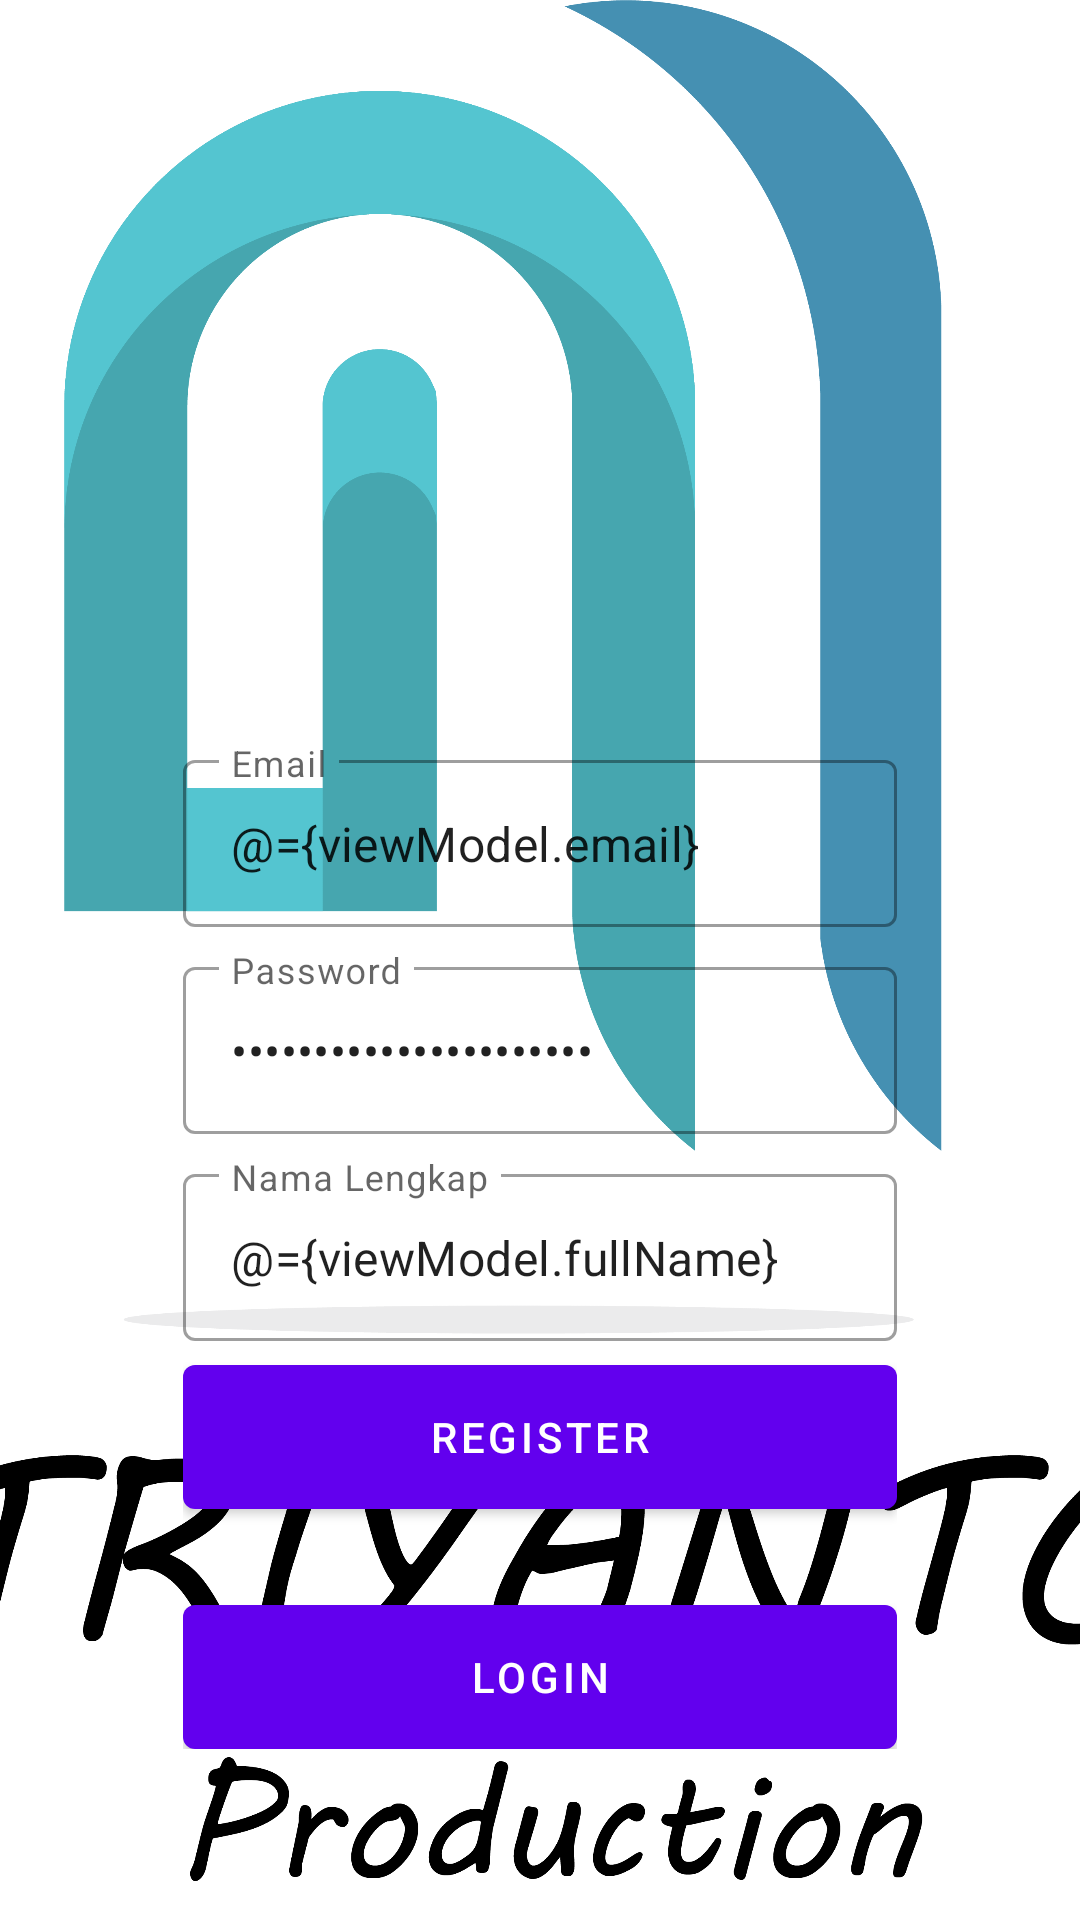

Write the Android layout XML for this screen, with the resource values it uses.
<!-- AndroidManifest.xml: application theme Theme.Appserba0763 -->
<!-- res/layout/fragment_register.xml -->
<?xml version="1.0" encoding="utf-8"?>
<layout xmlns:android="http://schemas.android.com/apk/res/android"
    xmlns:tools="http://schemas.android.com/tools"
    xmlns:app="http://schemas.android.com/apk/res-auto">

    <data>
        <variable
            name="viewModel"
            type="com.appserba0763.app.ui.auth.AuthViewModel"/>
    </data>

    <androidx.coordinatorlayout.widget.CoordinatorLayout
        android:layout_width="match_parent"
        android:layout_height="match_parent"
        tools:context=".ui.auth.LoginFragment">

        <androidx.constraintlayout.widget.ConstraintLayout
            android:layout_width="match_parent"
            android:layout_height="match_parent">

            <ImageView
                android:layout_width="match_parent"
                android:layout_height="match_parent"
                android:scaleType="centerCrop"
                android:src="@drawable/bg_splash"/>

            <LinearLayout
                android:layout_width="0dp"
                android:layout_height="wrap_content"
                android:gravity="center"
                android:orientation="vertical"
                android:padding="16dp"
                app:layout_constraintWidth_percent="0.75"
                app:layout_constraintVertical_bias="0.85"
                app:layout_constraintBottom_toBottomOf="parent"
                app:layout_constraintEnd_toEndOf="parent"
                app:layout_constraintStart_toStartOf="parent"
                app:layout_constraintTop_toTopOf="parent">

                <com.google.android.material.textfield.TextInputLayout
                    android:layout_width="match_parent"
                    android:layout_height="wrap_content"
                    style="@style/Widget.MaterialComponents.TextInputLayout.OutlinedBox"
                    android:hint="@string/email">

                    <com.google.android.material.textfield.TextInputEditText
                        android:layout_width="match_parent"
                        android:layout_height="wrap_content"
                        android:id="@+id/editEmail"
                        android:inputType="textEmailAddress"
                        android:text="@={viewModel.email}"/>

                </com.google.android.material.textfield.TextInputLayout>

                <com.google.android.material.textfield.TextInputLayout
                    android:layout_width="match_parent"
                    android:layout_height="wrap_content"
                    style="@style/Widget.MaterialComponents.TextInputLayout.OutlinedBox"
                    android:layout_marginTop="8dp"
                    android:hint="@string/password">

                    <com.google.android.material.textfield.TextInputEditText
                        android:layout_width="match_parent"
                        android:layout_height="wrap_content"
                        android:id="@+id/editPassword"
                        android:inputType="textPassword"
                        android:text="@={viewModel.password}"/>

                </com.google.android.material.textfield.TextInputLayout>

                <com.google.android.material.textfield.TextInputLayout
                    android:layout_width="match_parent"
                    android:layout_height="wrap_content"
                    style="@style/Widget.MaterialComponents.TextInputLayout.OutlinedBox"
                    android:layout_marginTop="8dp"
                    android:hint="Nama Lengkap">

                    <com.google.android.material.textfield.TextInputEditText
                        android:layout_width="match_parent"
                        android:layout_height="wrap_content"
                        android:id="@+id/editFullName"
                        android:inputType="textCapWords"
                        android:text="@={viewModel.fullName}"/>

                </com.google.android.material.textfield.TextInputLayout>

                <com.google.android.material.button.MaterialButton
                    android:id="@+id/buttonRegister"
                    android:layout_width="match_parent"
                    android:layout_height="wrap_content"
                    android:insetBottom="0dp"
                    android:insetTop="0dp"
                    android:onClick="@{()-> viewModel.register()}"
                    android:text="@string/register"
                    android:layout_marginTop="8dp"/>

                <com.google.android.material.button.MaterialButton
                    android:id="@+id/buttonLogin"
                    android:layout_width="match_parent"
                    android:layout_height="wrap_content"
                    android:insetBottom="0dp"
                    android:insetTop="0dp"
                    android:text="@string/login"
                    android:layout_marginTop="32dp"/>

            </LinearLayout>

        </androidx.constraintlayout.widget.ConstraintLayout>

    </androidx.coordinatorlayout.widget.CoordinatorLayout>


</layout>
<!-- resources referenced by this layout -->
<resources>
  <!-- drawable bg_splash: png bitmap (drawable, 287865 bytes) -->
  <string name="email">Email</string>
  <string name="login">Login</string>
  <string name="password">Password</string>
  <string name="register">Register</string>
  <style name="Theme.Appserba0763" parent="Theme.MaterialComponents.DayNight.DarkActionBar">
          
          <item name="colorPrimary">@color/purple_500</item>
          <item name="colorPrimaryVariant">@color/purple_700</item>
          <item name="colorOnPrimary">@color/white</item>
          
          <item name="colorSecondary">@color/teal_200</item>
          <item name="colorSecondaryVariant">@color/teal_700</item>
          <item name="colorOnSecondary">@color/black</item>
          
          <item name="android:statusBarColor" tools:targetApi="l">?attr/colorPrimaryVariant</item>
          
      </style>
  <!-- not gathered from this repository: default colours our renderer supplied (Android Studio template values) -->
  <color name="purple_500">#FF6200EE</color>
  <color name="purple_700">#FF3700B3</color>
  <color name="teal_200">#FF03DAC5</color>
  <color name="teal_700">#FF018786</color>
  <color name="black">#FF000000</color>
  <color name="white">#FFFFFFFF</color>
</resources>
